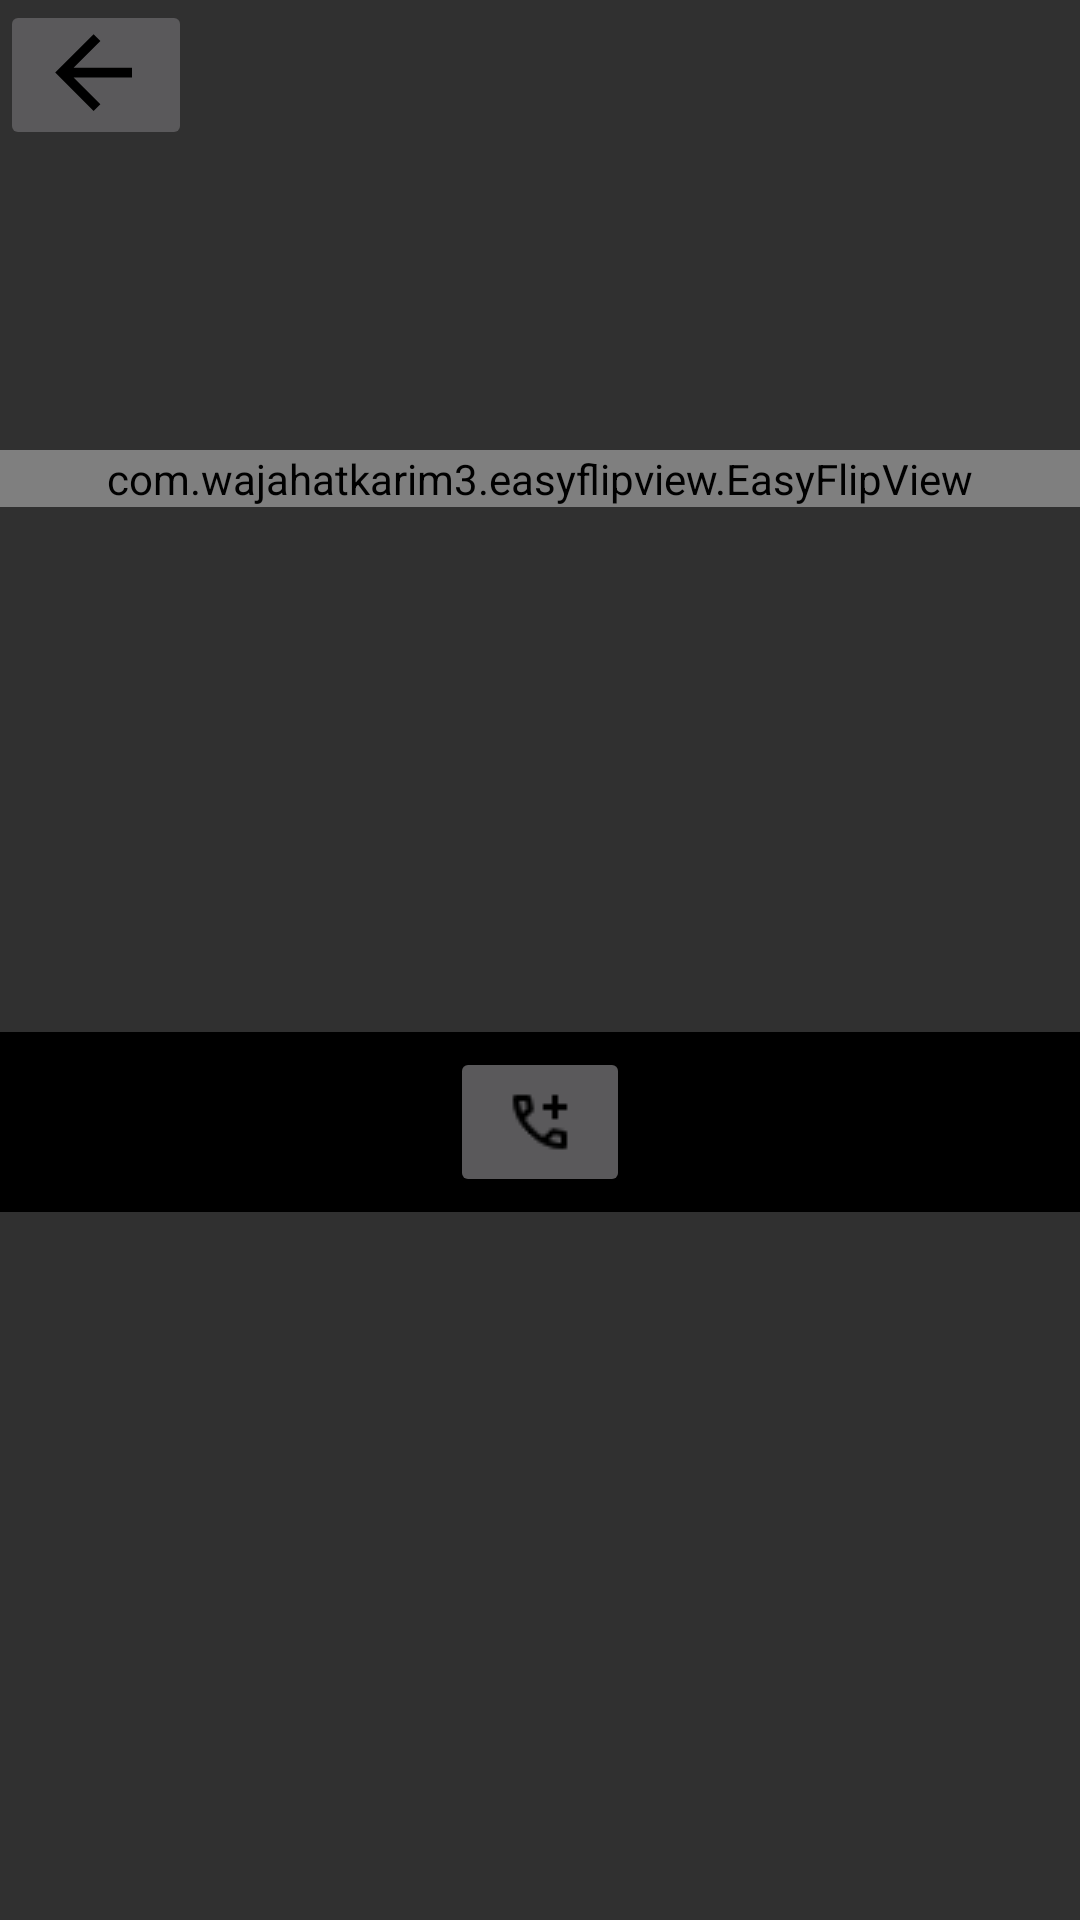

Android layout source for this screen:
<!-- AndroidManifest.xml: application theme Theme.AppCompat.NoActionBar -->
<!-- res/layout/activity_list_sc_page.xml -->
<?xml version="1.0" encoding="utf-8"?>
<LinearLayout xmlns:android="http://schemas.android.com/apk/res/android"
    android:layout_width="match_parent"
    android:layout_height="match_parent"
    xmlns:app="http://schemas.android.com/apk/res-auto"
    android:orientation="vertical"
    >

    <LinearLayout
        android:id="@+id/linearLayout"
        android:layout_width="match_parent"
        android:layout_height="50dp"
        android:orientation="horizontal"
        android:paddingRight="90dp"
        app:layout_constraintBottom_toBottomOf="parent"
        app:layout_constraintEnd_toEndOf="parent"
        app:layout_constraintStart_toStartOf="parent"
        app:layout_constraintTop_toTopOf="parent"
        app:layout_constraintVertical_bias="0.0">


        <ImageButton
            android:id="@+id/sc_bt_back"
            android:layout_width="wrap_content"
            android:layout_height="50dp"
            android:layout_gravity="right"
            android:contentDescription="뒤로가기 버튼"
            android:minWidth="48dp"
            android:minHeight="48dp"
            android:src="@drawable/backbuttonimage" />

        <View
            android:layout_width="0dp"
            android:layout_height="0dp"
            android:layout_weight="1" />




    </LinearLayout>

    <com.wajahatkarim3.easyflipview.EasyFlipView
        android:id="@+id/flipview"
        android:layout_width="match_parent"
        android:layout_height="wrap_content"
        app:flipOnTouch="true"
        app:flipEnabled="true"
        app:flipDuration="400"
        app:flipFrom="right"
        app:flipType="horizontal"
        app:autoFlipBack="false"
        android:layout_marginTop="100dp"
        >

        
        <LinearLayout
            android:id="@+id/backcardview"
            android:layout_width="350dp"
            android:layout_height="300dp"
            android:layout_gravity="center"
            android:layout_marginTop="10dp"
            android:background="@drawable/radius"
            android:orientation="vertical"
            android:padding="20dp">

            <TextView
                android:id="@+id/sc_tv_back_name"
                android:layout_width="wrap_content"
                android:layout_height="wrap_content"
                android:layout_marginLeft="10dp"
                android:layout_marginTop="40dp"
                android:text="홍길동"
                android:textColor="@color/black"
                android:textSize="25dp" />

            <TextView
                android:id="@+id/sc_tv_back_number"
                android:layout_width="wrap_content"
                android:layout_height="wrap_content"
                android:layout_margin="10dp"
                android:paddingTop="5dp"
                android:text="010-0000-0000"
                android:textColor="@color/black" />

            <TextView
                android:id="@+id/sc_tv_back_email"
                android:layout_width="wrap_content"
                android:layout_height="wrap_content"
                android:layout_margin="10dp"
                android:text="nomail@gmail.com"
                android:textColor="@color/black" />

            <TextView
                android:id="@+id/sc_tv_back_adress"
                android:layout_width="wrap_content"
                android:layout_height="wrap_content"
                android:layout_margin="10dp"
                android:text="전라북도 전주시 덕진구 백제대로 567
                전북대학교 전주캠퍼스"
                android:textColor="@color/black" />
            <TextView
                android:id="@+id/sc_tv_back_detail_address"
                android:layout_width="wrap_content"
                android:layout_height="wrap_content"
                android:layout_margin="10dp"
                android:text="공과대학 7호관 534호"
                android:textColor="@color/black" />
        </LinearLayout>

        
        <LinearLayout
            android:id="@+id/frontcardview"
            android:layout_width="350dp"
            android:layout_height="300dp"
            android:orientation="vertical"
            android:layout_gravity="center"
            android:background="@drawable/radius"
            android:padding="20dp">
            
            <TextView
                android:id="@+id/sc_tv_name"
                android:layout_width="wrap_content"
                android:layout_height="wrap_content"
                android:text="홍길동"
                android:layout_marginTop="40dp"
                android:layout_marginLeft="10dp"
                android:textSize="25dp"
                android:textColor="@color/black" />
            <LinearLayout
                android:layout_width="wrap_content"
                android:layout_height="wrap_content">
                
                <TextView
                    android:id="@+id/sc_tv_name2"
                    android:layout_width="wrap_content"
                    android:layout_height="wrap_content"
                    android:text="디지털개발부"
                    android:layout_margin="10dp"
                    android:textColor="@color/black" />
                <TextView
                    android:layout_width="wrap_content"
                    android:layout_height="wrap_content"
                    android:text="|"
                    android:layout_marginTop="10dp"
                    android:textColor="@color/black" />
                
                <TextView
                    android:id="@+id/sc_tv_name3"
                    android:layout_width="wrap_content"
                    android:layout_height="wrap_content"
                    android:text="주임"
                    android:layout_margin="10dp"
                    android:textColor="@color/black" />
            </LinearLayout>
            <ImageView
                android:id="@+id/sc_tv_logo"
                android:layout_width="wrap_content"
                android:layout_height="wrap_content"
                android:src="@drawable/samsung"/>
        </LinearLayout>

    </com.wajahatkarim3.easyflipview.EasyFlipView>

    <LinearLayout
        android:id="@+id/linearLayout3"
        android:layout_width="match_parent"
        android:layout_height="60dp"
        android:layout_marginTop="175dp"
        android:background="@color/black"
        android:gravity="center"
        android:orientation="horizontal">


        <ImageButton
            android:id="@+id/saveNumBtn"
            android:layout_width="wrap_content"
            android:layout_height="50dp"
            android:layout_alignParentTop="true"
            android:layout_alignParentEnd="true"
            android:contentDescription="전화번호 저장버튼"
            android:minWidth="60dp"
            android:minHeight="48dp"
            android:src="@drawable/ic_save_phonenumber" />
    </LinearLayout>

</LinearLayout>
<!-- resources referenced by this layout -->
<resources>
  <color name="black">#FF000000</color>
  <!-- drawable backbuttonimage (drawable) -->
  <vector android:autoMirrored="true" android:height="40dp"
      android:tint="#000000" android:viewportHeight="25"
      android:viewportWidth="25" android:width="40dp" xmlns:android="http://schemas.android.com/apk/res/android">
      <path android:fillColor="@android:color/white" android:pathData="M20,11H7.83l5.59,-5.59L12,4l-8,8 8,8 1.41,-1.41L7.83,13H20v-2z"/>
  </vector>
  <!-- drawable ic_save_phonenumber: png bitmap (drawable, 445 bytes) -->
  <!-- drawable radius (drawable) -->
  <?xml version="1.0" encoding="utf-8"?>
  <shape xmlns:android="http://schemas.android.com/apk/res/android"
      android:padding="10dp"
      android:shape="rectangle" >
      <solid android:color="@color/white" />
      <corners
          android:bottomLeftRadius="30dp"
          android:bottomRightRadius="30dp"
          android:topLeftRadius="30dp"
          android:topRightRadius="30dp" />
      <stroke
          android:width="1.5dp"
          android:color="@color/black" />
  </shape>
  <color name="white">#FFFFFFFF</color>
</resources>
